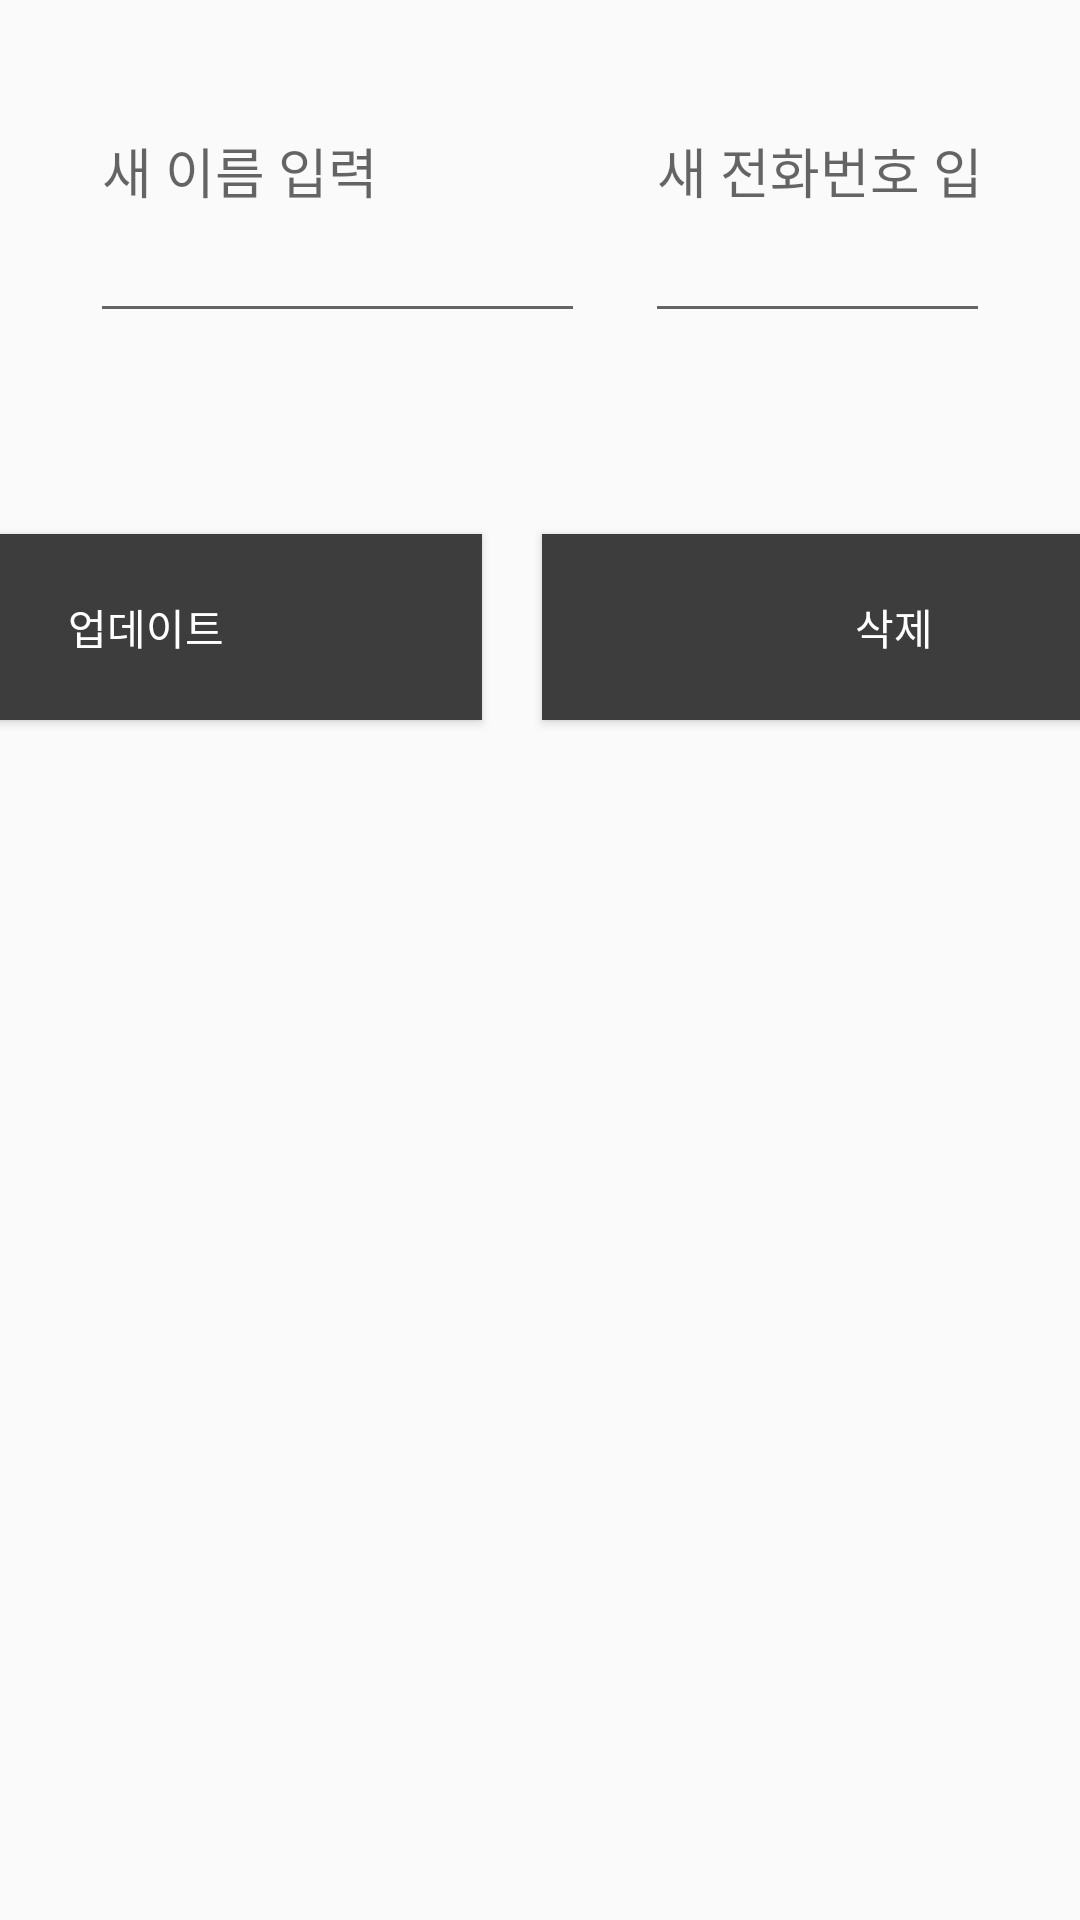

Here is an Android app screen rendered from its layout file. Give the layout XML and the strings, colors and styles it references.
<!-- AndroidManifest.xml: application theme AppTheme -->
<!-- res/layout/modify_phone.xml -->
<?xml version="1.0" encoding="utf-8"?>
<LinearLayout xmlns:android="http://schemas.android.com/apk/res/android"
    android:orientation="vertical" android:layout_width="match_parent"
    android:layout_height="match_parent"
    android:weightSum="1">

    <LinearLayout
        android:layout_width="match_parent"
        android:layout_height="168dp"
        android:orientation="horizontal">

        <EditText
            android:id="@+id/editTextname"
            android:layout_width="165dp"
            android:layout_height="111dp"
            android:ems="10"
            android:layout_marginLeft="30dp"
            android:layout_marginRight="20dp"
            android:hint="새 이름 입력"
            android:inputType="textPersonName" />

        <EditText
            android:id="@+id/editTextphone"
            android:layout_width="match_parent"
            android:layout_height="111dp"
            android:ems="10"
            android:layout_marginRight="30dp"
            android:hint="새 전화번호 입력"
            android:inputType="textPersonName" />

    </LinearLayout>

    <LinearLayout
        android:layout_width="507dp"
        android:layout_height="123dp"
        android:layout_gravity="center"
        android:orientation="horizontal">

        <Button
            android:id="@+id/buttonUpdate"
            android:layout_width="224dp"
            android:layout_height="62dp"
            android:layout_margin="10dip"
            android:text="업데이트"
            android:textColor="#ffffff"
            android:background="@color/colorPrimary"/>

        <Button
            android:id="@+id/buttonDelete"
            android:layout_width="235dp"
            android:layout_height="62dp"
            android:layout_margin="10dip"
            android:text="삭제"
            android:textColor="#ffffffff"
            android:background="@color/colorPrimary"/>
    </LinearLayout>
</LinearLayout>
<!-- resources referenced by this layout -->
<resources>
  <color name="colorPrimary">#3d3d3d</color>
  <style name="AppTheme" parent="Theme.AppCompat.Light.DarkActionBar">
          
          <item name="colorPrimary">@color/colorPrimary</item>
          <item name="colorPrimaryDark">@color/colorPrimaryDark</item>
          <item name="colorAccent">@color/colorAccent</item>
          <item name="contentInsetStart">500dp</item>
      </style>
  <color name="colorPrimaryDark">#ffe948</color>
  <color name="colorAccent">#ffe948</color>
</resources>
